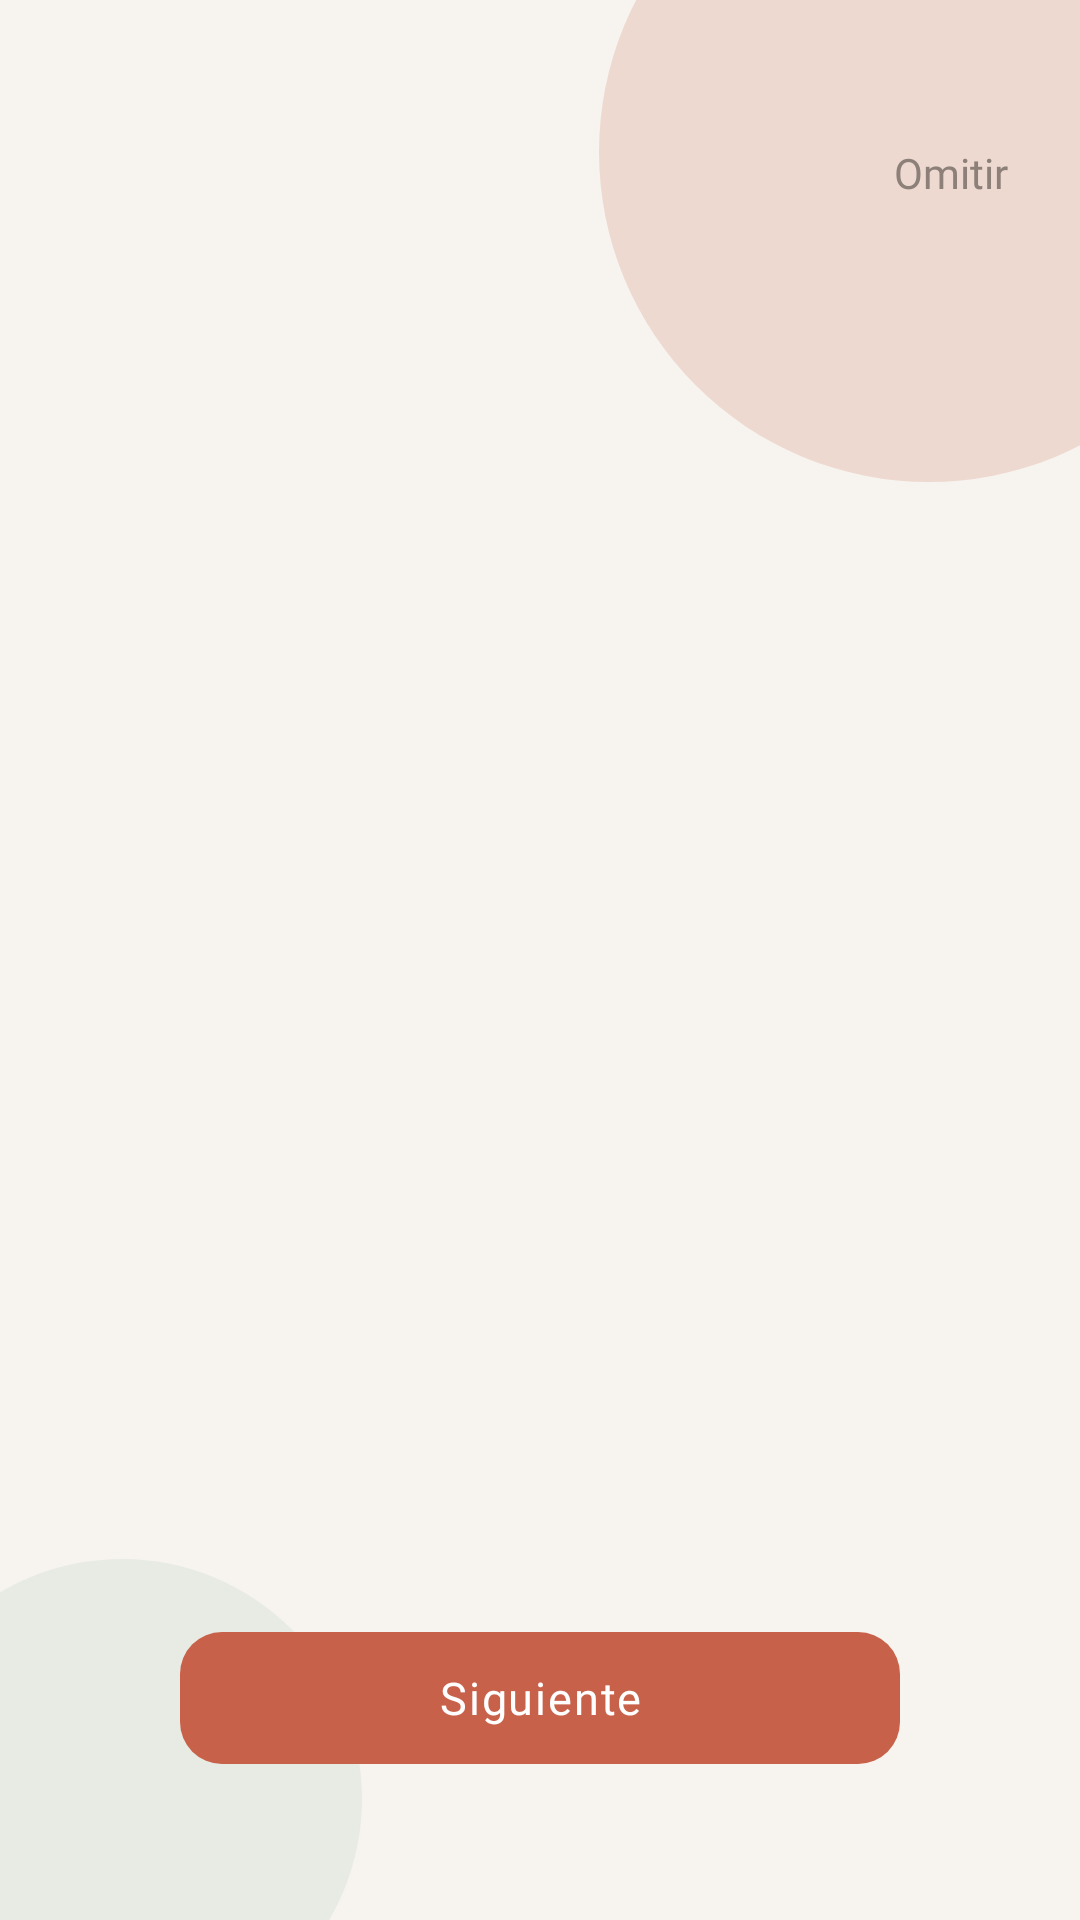

The Android layout XML behind this screen, and the referenced resources:
<!-- AndroidManifest.xml: application theme Theme.HabitTrackerApp -->
<!-- res/layout/activity_onboarding.xml -->
<?xml version="1.0" encoding="utf-8"?>
<androidx.constraintlayout.widget.ConstraintLayout
    xmlns:android="http://schemas.android.com/apk/res/android"
    xmlns:app="http://schemas.android.com/apk/res-auto"
    android:layout_width="match_parent"
    android:layout_height="match_parent"
    android:background="@color/background">

    
    <View
        android:id="@+id/circleTop"
        android:layout_width="220dp"
        android:layout_height="220dp"
        android:background="@drawable/circle_accent_top"
        android:alpha="0.18"
        android:layout_marginTop="-60dp"
        android:layout_marginEnd="-60dp"
        app:layout_constraintTop_toTopOf="parent"
        app:layout_constraintEnd_toEndOf="parent"/>

    
    <View
        android:id="@+id/circleBottom"
        android:layout_width="160dp"
        android:layout_height="160dp"
        android:background="@drawable/circle_accent_bottom"
        android:alpha="0.12"
        android:layout_marginBottom="-40dp"
        android:layout_marginStart="-40dp"
        app:layout_constraintBottom_toBottomOf="parent"
        app:layout_constraintStart_toStartOf="parent"/>

    
    <TextView
        android:id="@+id/tvSkip"
        android:layout_width="wrap_content"
        android:layout_height="wrap_content"
        android:text="@string/onboarding_skip"
        android:fontFamily="@font/dm_sans_medium"
        android:textSize="14sp"
        android:textColor="@color/text_secondary"
        android:padding="16dp"
        android:clickable="true"
        android:focusable="true"
        android:layout_marginTop="32dp"
        android:layout_marginEnd="8dp"
        app:layout_constraintTop_toTopOf="parent"
        app:layout_constraintEnd_toEndOf="parent"/>

    
    <androidx.viewpager2.widget.ViewPager2
        android:id="@+id/viewPager"
        android:layout_width="0dp"
        android:layout_height="0dp"
        app:layout_constraintTop_toBottomOf="@id/tvSkip"
        app:layout_constraintBottom_toTopOf="@id/layoutBottom"
        app:layout_constraintStart_toStartOf="parent"
        app:layout_constraintEnd_toEndOf="parent"/>

    
    <LinearLayout
        android:id="@+id/layoutBottom"
        android:layout_width="0dp"
        android:layout_height="wrap_content"
        android:orientation="vertical"
        android:gravity="center"
        android:paddingBottom="48dp"
        app:layout_constraintBottom_toBottomOf="parent"
        app:layout_constraintStart_toStartOf="parent"
        app:layout_constraintEnd_toEndOf="parent">

        
        <LinearLayout
            android:id="@+id/layoutDots"
            android:layout_width="wrap_content"
            android:layout_height="wrap_content"
            android:orientation="horizontal"
            android:layout_marginBottom="32dp"/>

        
        <com.google.android.material.button.MaterialButton
            android:id="@+id/btnNext"
            android:layout_width="240dp"
            android:layout_height="52dp"
            android:text="@string/onboarding_next"
            android:fontFamily="@font/dm_sans_semibold"
            android:textSize="15sp"
            android:letterSpacing="0.04"
            android:textColor="@color/on_accent"
            app:backgroundTint="@color/accent"
            app:cornerRadius="14dp"
            app:elevation="0dp"
            app:rippleColor="@color/accent_ripple"/>

    </LinearLayout>

</androidx.constraintlayout.widget.ConstraintLayout>
<!-- resources referenced by this layout -->
<resources>
  <color name="accent">#C8614A</color>
  <color name="accent_ripple">#33C8614A</color>
  <color name="background">#F7F4EF</color>
  <color name="on_accent">#FFFFFF</color>
  <color name="text_secondary">#8C8078</color>
  <!-- drawable circle_accent_bottom (drawable) -->
  <?xml version="1.0" encoding="utf-8"?>
  <shape xmlns:android="http://schemas.android.com/apk/res/android"
      android:shape="oval">
      <solid android:color="#7DAF8F" />
  </shape>
  <!-- drawable circle_accent_top (drawable) -->
  <?xml version="1.0" encoding="utf-8"?>
  <shape xmlns:android="http://schemas.android.com/apk/res/android"
      android:shape="oval">
      <solid android:color="#C8614A" />
  </shape>
  <string name="onboarding_next">Siguiente</string>
  <string name="onboarding_skip">Omitir</string>
  <style name="Theme.HabitTrackerApp" parent="Base.Theme.HabitTrackerApp" />
  <style name="Base.Theme.HabitTrackerApp" parent="Theme.Material3.DayNight.NoActionBar">
          
          
          <item name="colorSecondaryContainer">@color/accent_light</item>
          <item name="colorOnSecondaryContainer">@color/accent</item>
      </style>
  <color name="accent_light">#EDD5CE</color>
</resources>
